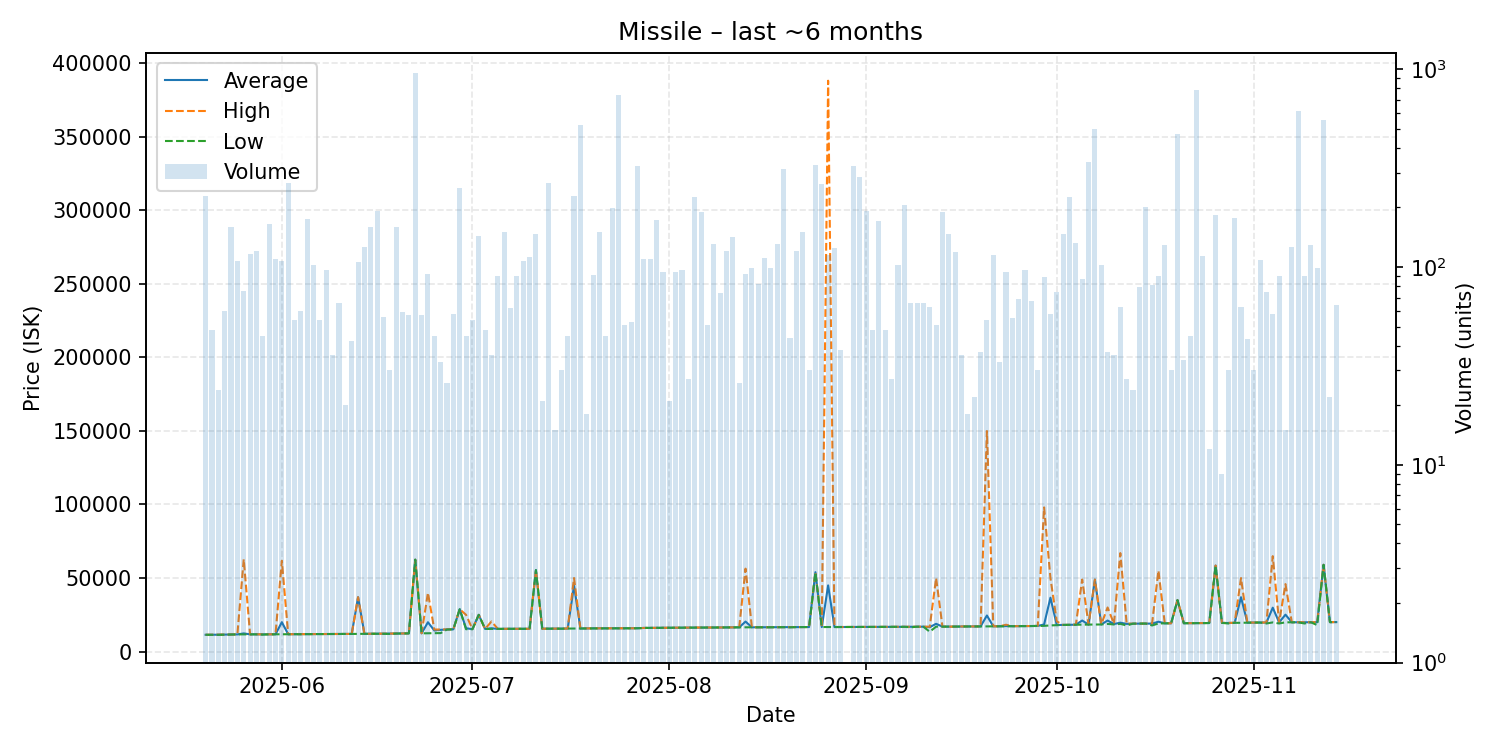

The file beside this chart, header and first rows:
date, average, highest, lowest, order_count, volume
2025-05-20, 11430, 11430, 11430, 13, 228
2025-05-21, 11434, 11490, 11430, 7, 48
2025-05-22, 11482, 11500, 11370, 7, 24
2025-05-23, 11554, 11580, 11520, 6, 60
2025-05-24, 11610, 11610, 11610, 18, 160
2025-05-25, 11690, 11690, 11690, 13, 107
2025-05-26, 12364, 62700, 11690, 8, 76
2025-05-27, 11730, 11730, 11730, 16, 116
2025-05-28, 11730, 11730, 11730, 16, 121
2025-05-29, 11717, 11730, 11530, 11, 45
2025-05-30, 11750, 11750, 11750, 18, 164
2025-05-31, 11750, 11750, 11750, 13, 110
2025-06-01, 20000, 61740, 11750, 12, 107
2025-06-02, 11800, 11800, 11800, 13, 266
2025-06-03, 11846, 11850, 11840, 14, 54
2025-06-04, 11860, 11880, 11800, 16, 60
2025-06-05, 11890, 11890, 11890, 18, 174
2025-06-06, 11910, 11910, 11910, 12, 102
2025-06-07, 11928, 11930, 11920, 13, 54
2025-06-08, 11929, 11930, 11920, 17, 96
2025-06-09, 11946, 11950, 11925, 7, 36
2025-06-10, 11959, 12000, 11950, 9, 66
2025-06-11, 12008, 12010, 12000, 6, 20
2025-06-12, 12020, 12020, 12020, 11, 42
2025-06-13, 36990, 37000, 12030, 20, 106
2025-06-14, 12090, 12090, 12090, 12, 126
2025-06-15, 12130, 12130, 12130, 13, 160
2025-06-16, 12130, 12130, 12130, 9, 191
2025-06-17, 12151, 12160, 12080, 4, 56
2025-06-18, 12215, 12240, 12010, 6, 30
2025-06-19, 12240, 12240, 12240, 13, 160
2025-06-20, 12354, 12380, 12340, 13, 59
2025-06-21, 12380, 12380, 12380, 12, 57
2025-06-22, 62470, 62470, 62470, 22, 956
2025-06-23, 12414, 12460, 12410, 9, 57
2025-06-24, 19950, 39990, 12470, 14, 92
2025-06-25, 14339, 15000, 12520, 7, 45
2025-06-26, 14780, 15000, 12580, 9, 33
2025-06-27, 15055, 15070, 15005, 5, 26
2025-06-28, 15166, 15170, 15140, 8, 58
2025-06-29, 28790, 28790, 28790, 9, 250
2025-06-30, 15877, 25000, 15220, 10, 45
2025-07-01, 15256, 15300, 15240, 5, 54
2025-07-02, 24980, 24980, 24980, 27, 143
2025-07-03, 15404, 15410, 15400, 6, 48
2025-07-04, 15858, 20450, 15440, 8, 36
2025-07-05, 15441, 15490, 15440, 13, 90
2025-07-06, 15500, 15500, 15500, 7, 150
2025-07-07, 15496, 15500, 15490, 14, 62
2025-07-08, 15500, 15500, 15500, 7, 90
2025-07-09, 15500, 15500, 15500, 15, 107
2025-07-10, 15500, 15500, 15500, 8, 112
2025-07-11, 55400, 55400, 55400, 14, 146
2025-07-12, 15551, 15560, 15550, 3, 21
2025-07-13, 15600, 15600, 15600, 7, 265
2025-07-14, 15614, 15630, 15610, 5, 15
2025-07-15, 15624, 15640, 15550, 9, 30
2025-07-16, 15669, 15670, 15660, 8, 45
2025-07-17, 44900, 50000, 15685, 22, 228
2025-07-18, 15710, 15710, 15710, 8, 522
... 118 more rows
